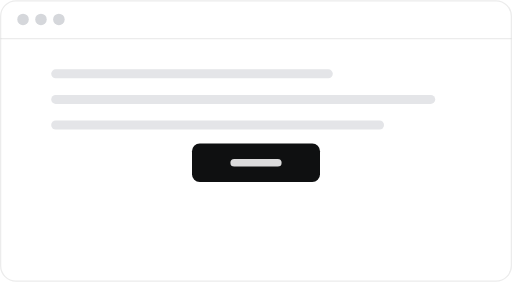
t = 0.00 s
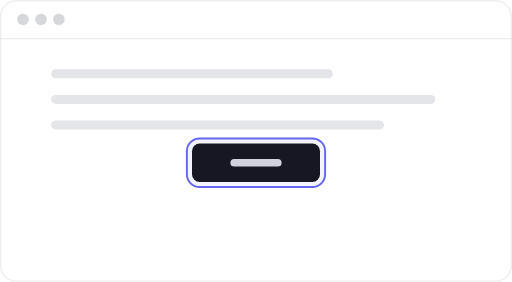
t = 0.54 s
t = 1.06 s: frame unchanged from t = 0.54 s, image omitted
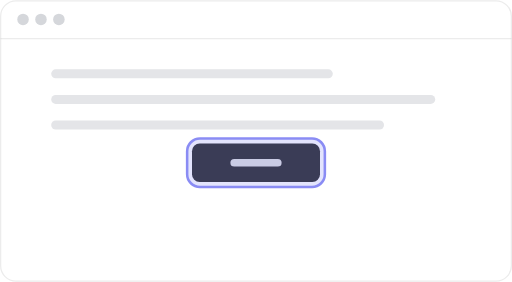
t = 1.61 s
t = 2.14 s: frame unchanged from t = 0.00 s, image omitted
t = 2.72 s: frame unchanged from t = 0.00 s, image omitted

The animated SVG that drew these frames (rendered in a browser with its animation timeline set to each time). Animation: 5 SMIL elements (animate=4,animateTransform=1); one cycle of 3.20 s, repeats indefinitely.

<svg xmlns="http://www.w3.org/2000/svg" viewBox="0 0 400 220" width="400" height="220" role="img">
  <title>Target highlight: acquire, arm, click</title>
  <desc>Gaze settles on a button: a 1.5 pt indigo ring with an 8% fill appears (scale 1.04 to 1, 140 ms). The first blink arms it (2 pt ring, 14% fill); the second clicks: a 24% flash, then the highlight contracts and fades (180 ms).</desc>
  <rect x="0.5" y="0.5" width="399" height="219" rx="12" fill="#FFFFFF" stroke="#0F101114"/><path d="M0.5 30 H399.5" stroke="#0F101114"/><circle cx="18" cy="15" r="4.5" fill="#D5D7DB"/><circle cx="32" cy="15" r="4.5" fill="#D5D7DB"/><circle cx="46" cy="15" r="4.5" fill="#D5D7DB"/><rect x="40" y="54" width="220" height="7" rx="3.5" fill="#E4E5E8"/><rect x="40" y="74" width="300" height="7" rx="3.5" fill="#E4E5E8"/><rect x="40" y="94" width="260" height="7" rx="3.5" fill="#E4E5E8"/><rect x="150" y="112" width="100" height="30" rx="6" fill="#0F1011"><animate attributeName="fill-opacity" values="1;1;0.82;1;1" keyTimes="0;0.47;0.49;0.56;1" dur="3.2s" repeatCount="indefinite"/></rect><rect x="180" y="124" width="40" height="6" rx="3" fill="#FFFFFF" fill-opacity="0.85"/><g opacity="0"><animate attributeName="opacity" values="0;0;1;1;0;0" keyTimes="0;0.12;0.17;0.49;0.54;1" dur="3.2s" repeatCount="indefinite"/><g transform="translate(200 127)"><g><animateTransform attributeName="transform" type="scale" values="1.04;1.04;1;1;0.97;0.97" keyTimes="0;0.12;0.17;0.49;0.54;1" dur="3.2s" repeatCount="indefinite" calcMode="spline" keySplines="0 0 1 1;0 0 0 1;0 0 1 1;0.3 0 1 1;0 0 1 1"/><g transform="translate(-200 -127)"><rect x="146" y="108" width="108" height="38" rx="10" fill="#6366F1"><animate attributeName="fill-opacity" values="0.08;0.08;0.14;0.14;0.24;0.24" keyTimes="0;0.37;0.4;0.47;0.49;1" dur="3.2s" repeatCount="indefinite"/></rect><rect x="146" y="108" width="108" height="38" rx="10" fill="none" stroke="#6366F1" stroke-width="1.5"><animate attributeName="stroke-width" values="1.5;1.5;2;2" keyTimes="0;0.37;0.4;1" dur="3.2s" repeatCount="indefinite"/></rect></g></g></g></g>
</svg>
